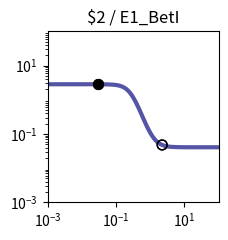

Here is the Python script that generated this plot: (Note: this script raises an exception after producing the figure.)
import matplotlib.pyplot as plt
import matplotlib.ticker as ticker
import numpy as np

fig, ax = plt.subplots(figsize=(2.5,2.5))

plt.xlim(1.000000e-03, 1.000000e+02)
plt.ylim(1.000000e-03, 1.000000e+02)

x = np.array([1.000000e-03,1.122018e-03,1.258925e-03,1.412538e-03,1.584893e-03,1.778279e-03,1.995262e-03,2.238721e-03,2.511886e-03,2.818383e-03,3.162278e-03,3.548134e-03,3.981072e-03,4.466836e-03,5.011872e-03,5.623413e-03,6.309573e-03,7.079458e-03,7.943282e-03,8.912509e-03,1.000000e-02,1.122018e-02,1.258925e-02,1.412538e-02,1.584893e-02,1.778279e-02,1.995262e-02,2.238721e-02,2.511886e-02,2.818383e-02,3.162278e-02,3.548134e-02,3.981072e-02,4.466836e-02,5.011872e-02,5.623413e-02,6.309573e-02,7.079458e-02,7.943282e-02,8.912509e-02,1.000000e-01,1.122018e-01,1.258925e-01,1.412538e-01,1.584893e-01,1.778279e-01,1.995262e-01,2.238721e-01,2.511886e-01,2.818383e-01,3.162278e-01,3.548134e-01,3.981072e-01,4.466836e-01,5.011872e-01,5.623413e-01,6.309573e-01,7.079458e-01,7.943282e-01,8.912509e-01,1.000000e+00,1.122018e+00,1.258925e+00,1.412538e+00,1.584893e+00,1.778279e+00,1.995262e+00,2.238721e+00,2.511886e+00,2.818383e+00,3.162278e+00,3.548134e+00,3.981072e+00,4.466836e+00,5.011872e+00,5.623413e+00,6.309573e+00,7.079458e+00,7.943282e+00,8.912509e+00,1.000000e+01,1.122018e+01,1.258925e+01,1.412538e+01,1.584893e+01,1.778279e+01,1.995262e+01,2.238721e+01,2.511886e+01,2.818383e+01,3.162278e+01,3.548134e+01,3.981072e+01,4.466836e+01,5.011872e+01,5.623413e+01,6.309573e+01,7.079458e+01,7.943282e+01,8.912509e+01,1.000000e+02,])
y = np.array([2.837857e+00,2.837857e+00,2.837857e+00,2.837857e+00,2.837856e+00,2.837856e+00,2.837856e+00,2.837855e+00,2.837854e+00,2.837852e+00,2.837850e+00,2.837848e+00,2.837844e+00,2.837838e+00,2.837831e+00,2.837820e+00,2.837806e+00,2.837786e+00,2.837757e+00,2.837718e+00,2.837663e+00,2.837587e+00,2.837481e+00,2.837333e+00,2.837126e+00,2.836839e+00,2.836439e+00,2.835881e+00,2.835105e+00,2.834024e+00,2.832520e+00,2.830427e+00,2.827516e+00,2.823470e+00,2.817853e+00,2.810065e+00,2.799288e+00,2.784411e+00,2.763950e+00,2.735947e+00,2.697878e+00,2.646599e+00,2.578369e+00,2.489057e+00,2.374616e+00,2.231920e+00,2.059921e+00,1.860869e+00,1.641075e+00,1.410609e+00,1.181694e+00,9.662313e-01,7.734604e-01,6.086634e-01,4.731730e-01,3.653069e-01,2.816131e-01,2.179612e-01,1.702847e-01,1.349806e-01,1.090591e-01,9.014502e-02,7.640684e-02,6.646113e-02,5.927821e-02,5.409961e-02,5.037071e-02,4.768808e-02,4.575942e-02,4.437345e-02,4.337781e-02,4.266275e-02,4.214928e-02,4.178061e-02,4.151594e-02,4.132594e-02,4.118954e-02,4.109164e-02,4.102136e-02,4.097092e-02,4.093471e-02,4.090872e-02,4.089007e-02,4.087668e-02,4.086707e-02,4.086017e-02,4.085522e-02,4.085166e-02,4.084911e-02,4.084728e-02,4.084597e-02,4.084503e-02,4.084435e-02,4.084386e-02,4.084351e-02,4.084326e-02,4.084308e-02,4.084295e-02,4.084286e-02,4.084280e-02,4.084275e-02,])
c = "#5455a4"

hi_x = np.array([3.000000e-02,3.000000e-02,])
hi_y = np.array([2.833270e+00,2.833270e+00,])
lo_x = np.array([2.234000e+00,2.234000e+00,])
lo_y = np.array([4.772973e-02,4.772973e-02,])

plt.loglog(x,y,lw=3,color=c)
plt.scatter(hi_x,hi_y,marker='o',s=50,color='black',zorder=10)
plt.scatter(lo_x,lo_y,marker='o',s=50,edgecolors='black',color='none',zorder=10)

plt.title("$2 / E1_BetI")

ax.xaxis.set_major_locator(ticker.LogLocator(numticks=3))
ax.yaxis.set_major_locator(ticker.LogLocator(numticks=3))

ax.set_aspect('equal')
plt.tight_layout()

plt.savefig("/root/output/response_plot_$2_E1_BetI.png", bbox_inches='tight')
